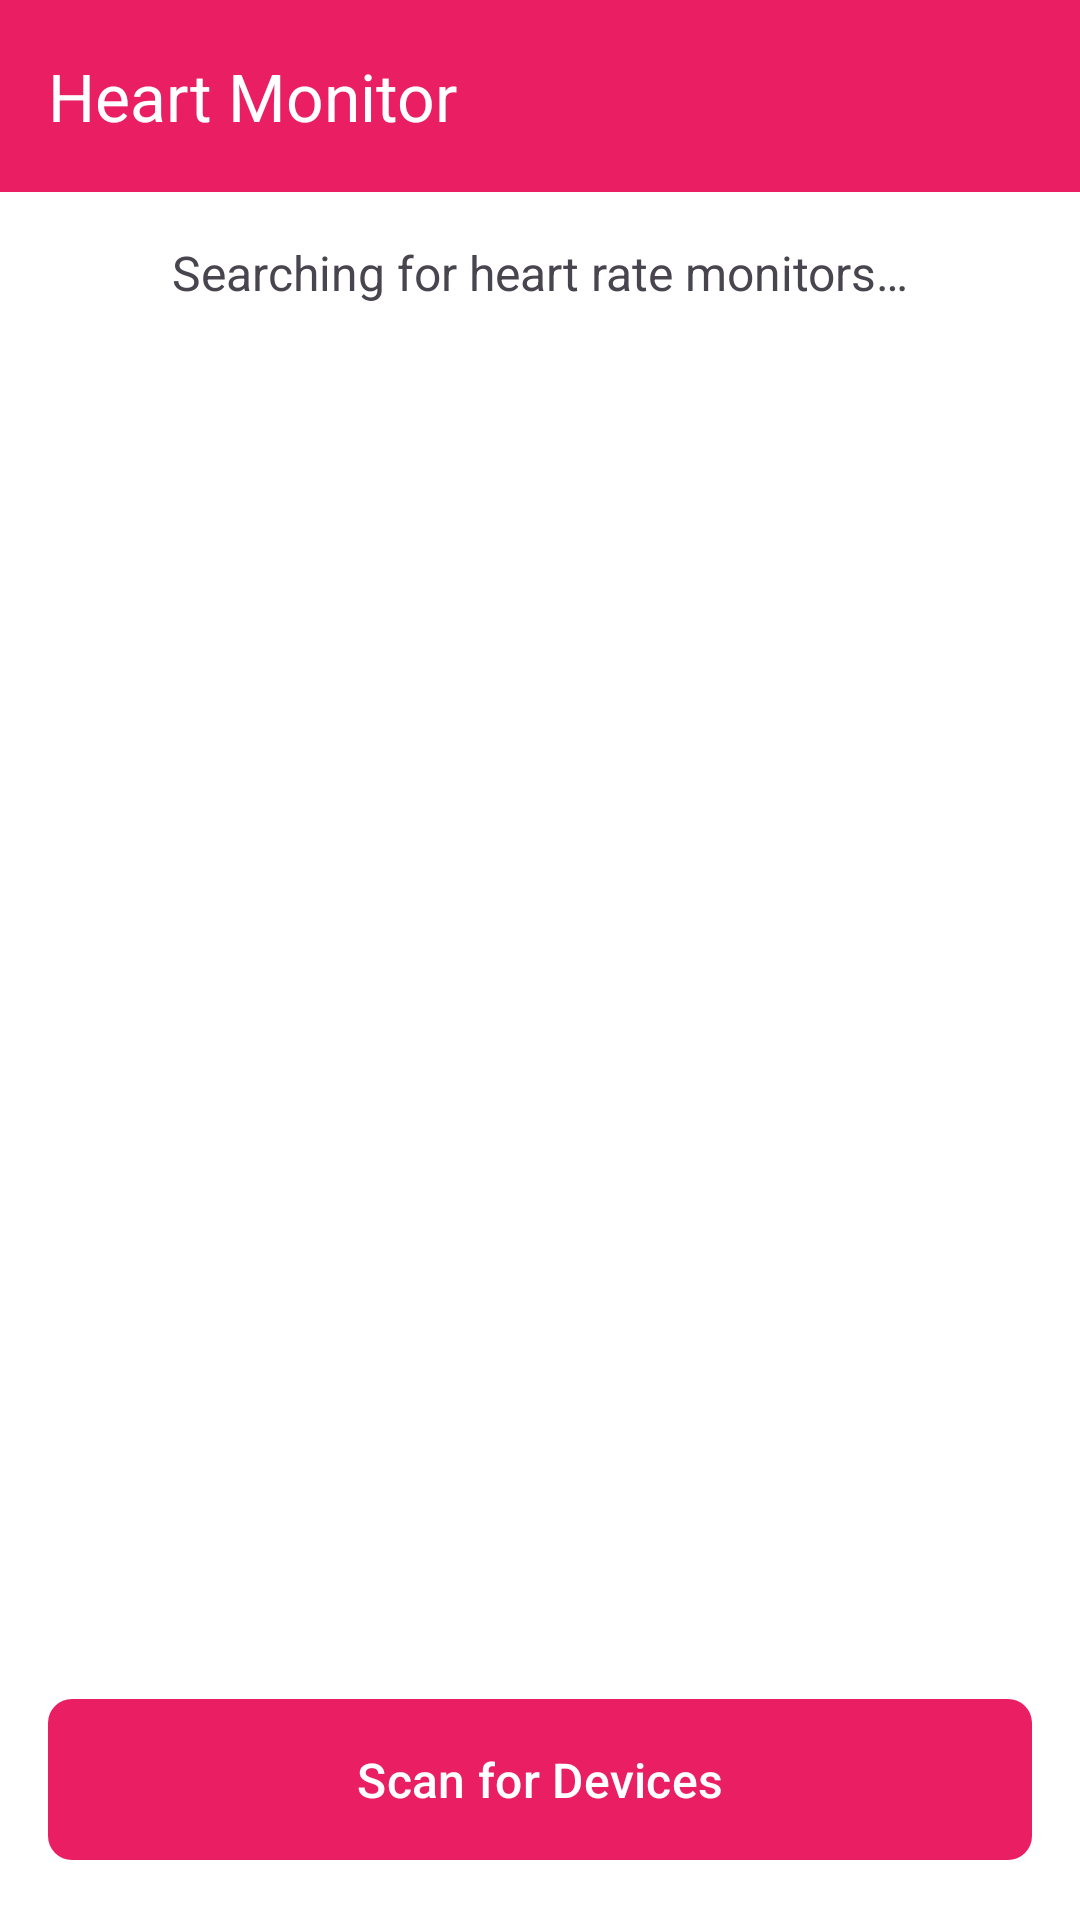

Write the Android layout XML for this screen, with the resource values it uses.
<!-- AndroidManifest.xml: application theme Theme.HeartMonitor -->
<!-- res/layout/activity_main.xml -->
<?xml version="1.0" encoding="utf-8"?>
<androidx.constraintlayout.widget.ConstraintLayout xmlns:android="http://schemas.android.com/apk/res/android"
    xmlns:app="http://schemas.android.com/apk/res-auto"
    xmlns:tools="http://schemas.android.com/tools"
    android:layout_width="match_parent"
    android:layout_height="match_parent"
    android:background="@color/white"
    tools:context=".MainActivity">

    <com.google.android.material.appbar.MaterialToolbar
        android:id="@+id/toolbar"
        android:layout_width="match_parent"
        android:layout_height="?attr/actionBarSize"
        android:background="@color/red_heart"
        android:elevation="4dp"
        app:layout_constraintTop_toTopOf="parent"
        app:title="@string/app_name"
        app:titleTextColor="@color/white" />

    <TextView
        android:id="@+id/instructionText"
        android:layout_width="0dp"
        android:layout_height="wrap_content"
        android:layout_margin="16dp"
        android:text="@string/searching_for_monitors"
        android:textAlignment="center"
        android:textSize="16sp"
        app:layout_constraintEnd_toEndOf="parent"
        app:layout_constraintStart_toStartOf="parent"
        app:layout_constraintTop_toBottomOf="@id/toolbar" />

    <androidx.recyclerview.widget.RecyclerView
        android:id="@+id/devicesRecyclerView"
        android:layout_width="0dp"
        android:layout_height="0dp"
        android:layout_marginTop="8dp"
        app:layout_constraintBottom_toTopOf="@id/scanButton"
        app:layout_constraintEnd_toEndOf="parent"
        app:layout_constraintStart_toStartOf="parent"
        app:layout_constraintTop_toBottomOf="@id/instructionText" />

    <TextView
        android:id="@+id/noDevicesText"
        android:layout_width="wrap_content"
        android:layout_height="wrap_content"
        android:text="@string/no_devices_found"
        android:textSize="16sp"
        android:visibility="gone"
        app:layout_constraintBottom_toBottomOf="parent"
        app:layout_constraintEnd_toEndOf="parent"
        app:layout_constraintStart_toStartOf="parent"
        app:layout_constraintTop_toTopOf="parent" />

    <com.google.android.material.button.MaterialButton
        android:id="@+id/scanButton"
        android:layout_width="0dp"
        android:layout_height="wrap_content"
        android:layout_margin="16dp"
        android:padding="16dp"
        android:text="@string/scan_for_devices"
        android:textSize="16sp"
        app:cornerRadius="8dp"
        app:layout_constraintBottom_toBottomOf="parent"
        app:layout_constraintEnd_toEndOf="parent"
        app:layout_constraintStart_toStartOf="parent" />

</androidx.constraintlayout.widget.ConstraintLayout>
<!-- resources referenced by this layout -->
<resources>
  <color name="red_heart">#E91E63</color>
  <color name="white">#FFFFFFFF</color>
  <string name="app_name">Heart Monitor</string>
  <string name="no_devices_found">No heart rate monitors found</string>
  <string name="scan_for_devices">Scan for Devices</string>
  <string name="searching_for_monitors">Searching for heart rate monitors…</string>
  <style name="Theme.HeartMonitor" parent="Theme.Material3.Light.NoActionBar">
          <item name="colorPrimary">#E91E63</item>
          <item name="colorPrimaryVariant">#C2185B</item>
          <item name="colorOnPrimary">#FFFFFF</item>
          <item name="colorSecondary">#03DAC6</item>
          <item name="colorSecondaryVariant">#018786</item>
          <item name="colorOnSecondary">#000000</item>
          <item name="android:statusBarColor">?attr/colorPrimaryVariant</item>
      </style>
</resources>
